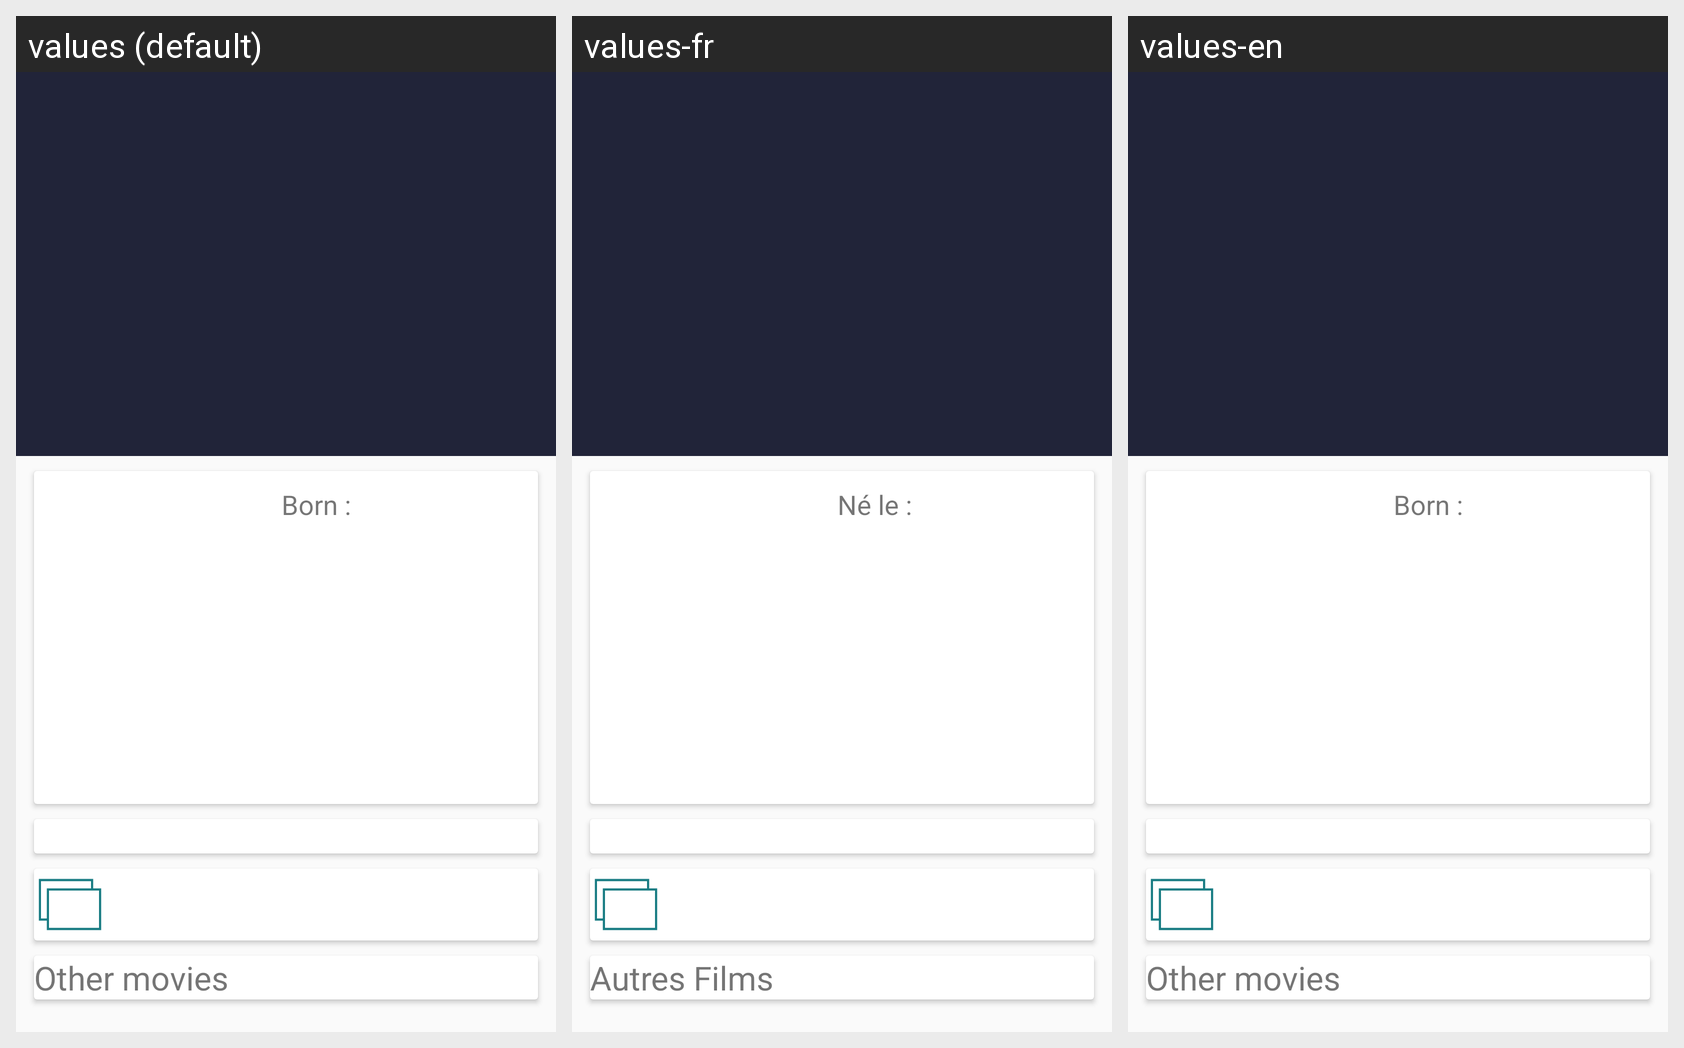

This grid shows one Android layout under several languages. Give, for every string resource on the screen, its name, the default text and each shown locale's text.
Android screen res/layout/activity_detail_person.xml rendered under 3 locales, left to right: values (default), values-fr, values-en. Device: Nexus 5 (rendered at 1080×1920; each locale shown at half size, 540×960, under a caption strip naming it); theme AppTheme.
Strings drawn on this screen, with the default value and each locale's value (text and hints the layout hard-codes appear in the picture but are not listed):

label_ne
  values: Born : 
  values-fr: Né le : 
  values-en: Born :

label_other_movies
  values: Other movies
  values-fr: Autres Films
  values-en: Other movies
